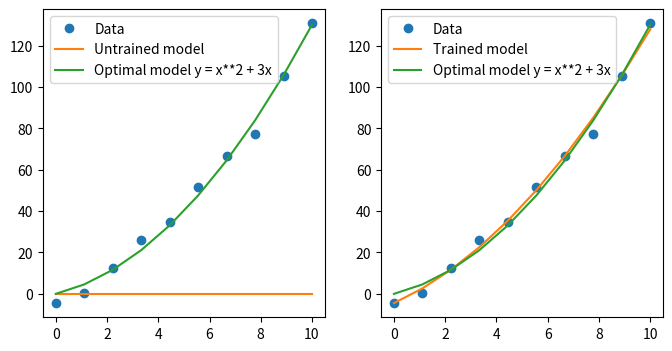

The script that saved this image:
import numpy as np

class LinearRegression: 
    def __init__(self, n_order, n_max_iter=1000):
        """Linear regression using a first order polynomial model for 2D data."""
        self.n_order = n_order
        self.n_max_iter = n_max_iter
        self.loss_ = []

        self._theta = np.zeros(n_order + 1)

    def predict(self, X):
        y_hat = np.zeros(X.shape[0])
        for i in range(X.shape[0]):
            for m in range(0, self.n_order + 1):
                y_hat[i] += self._theta[m] * (X[i,0] ** m) # zero because there's one column of data (not necessary, but clearer)
        return y_hat

    def score(self, X, y): 
        """Returns the sum of squares residual for the given inputs and outputs."""
        return np.sum(np.square(y - self.predict(X)))

    def _fit(self, X, y):
        old_theta = self._theta.copy() # gotcha moment! np arrays point to the same memory unless copied
        old_score = self.score(X, y)

        self._theta += np.random.normal(size=self._theta.shape)
        new_score = self.score(X, y)

        if new_score > old_score:
            self._theta = old_theta
            return old_score

        print(new_score)
        return new_score
        
    def fit(self, X, y):
        for _ in range(self.n_max_iter):
            loss = self._fit(X, y)
            self.loss_.append(loss)

        return self # scikit-learn convention that "fit" returns itself

if __name__ == '__main__':
   
    # # Example data
    X = np.vstack(np.linspace(0, 10, num=10))
    y = X.ravel() ** 2 + X.ravel() * 3 + 4 * np.random.normal(0, 1, size=len(X))
    z = X.ravel() ** 2 + X.ravel() * 3

    import matplotlib.pyplot as plt
    # from matplotlib.animation import FuncAnimation

    # Plot setup
    #fig, ax = plt.subplots(figsize=(6, 4))
    #ax.plot(X.ravel(), y, 'o', label="Data")
    # ax.plot(X.ravel(), z, '-', label="Optimal model y = x**2 + 3x")

    # model = LinearRegression(2, 10000)

    # # Initial model line
    # line, = ax.plot(X.ravel(), model.predict(X), '-', label="Model (iterating)")
    # ax.legend()

    # # ---- ANIMATION UPDATE FUNCTION ----
    # def update(frame):
    #     model._fit(X, y)                 # ONE iteration
    #     line.set_ydata(model.predict(X)) # Update curve
    #     ax.set_title(f"Iteration {frame}")
    #     return line,

    # ani = FuncAnimation(
    #     fig,
    #     update,
    #     frames=model.n_max_iter,
    #     interval=20,     # ms between frames
    #     blit=True
    # )

    # plt.show()
    
    # Plot before training
    plt.figure(figsize=(8, 4))
    plt.subplot(1, 2, 1)
    plt.plot(X.ravel(), y, 'o', label="Data")
    model = LinearRegression(2, 10000)
    plt.plot(X.ravel(), model.predict(X), '-', label="Untrained model")
    plt.plot(X.ravel(), z, '-', label="Optimal model y = x**2 + 3x")
    plt.legend()

    # # Plot after training
    plt.subplot(1, 2, 2)
    plt.plot(X.ravel(), y, 'o', label="Data")
    model.fit(X, y)
    plt.plot(X.ravel(), model.predict(X), '-', label="Trained model")
    plt.plot(X.ravel(), z, '-', label="Optimal model y = x**2 + 3x")
    plt.legend()
    plt.show()
